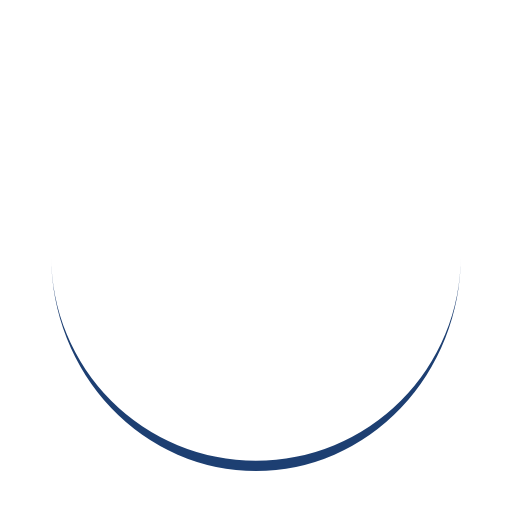
t = 0.00 s
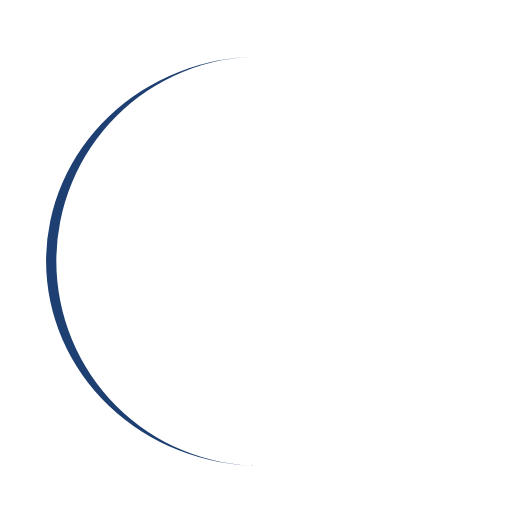
t = 0.30 s
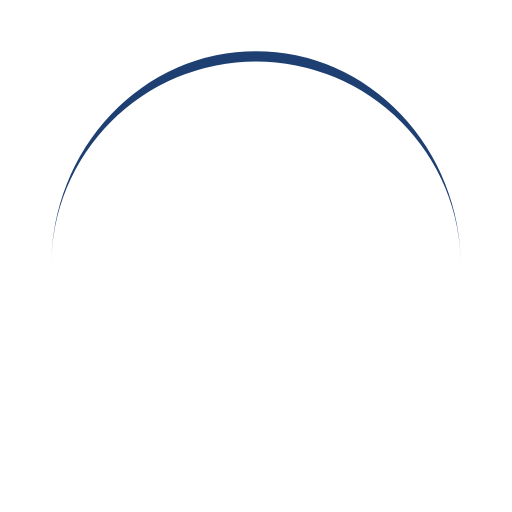
t = 0.60 s
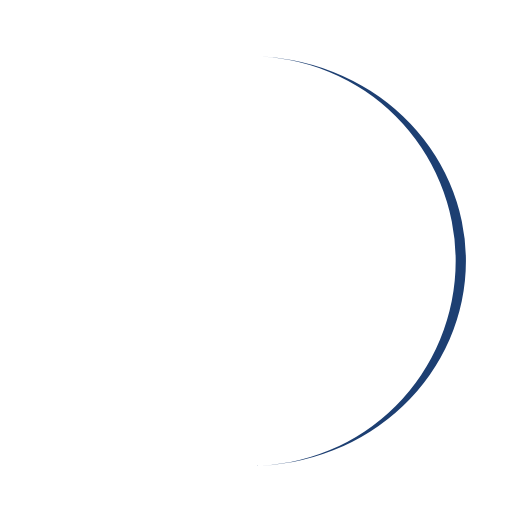
t = 0.90 s

The animated SVG that drew these frames (rendered in a browser with its animation timeline set to each time). Animation: 1 SMIL element (animateTransform=1); one cycle of 1.20 s, repeats indefinitely.

<svg width="200px"  height="200px"  xmlns="http://www.w3.org/2000/svg" viewBox="0 0 100 100" preserveAspectRatio="xMidYMid" class="lds-eclipse" style="background: none;"><path ng-attr-d="{{config.pathCmd}}" ng-attr-fill="{{config.color}}" stroke="none" d="M10 50A40 40 0 0 0 90 50A40 42 0 0 1 10 50" fill="#1d3f72" transform="rotate(234.803 50 51)"><animateTransform attributeName="transform" type="rotate" calcMode="linear" values="0 50 51;360 50 51" keyTimes="0;1" dur="1.2s" begin="0s" repeatCount="indefinite"></animateTransform></path></svg>